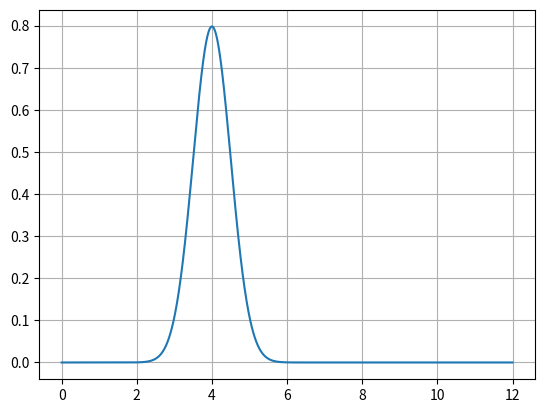
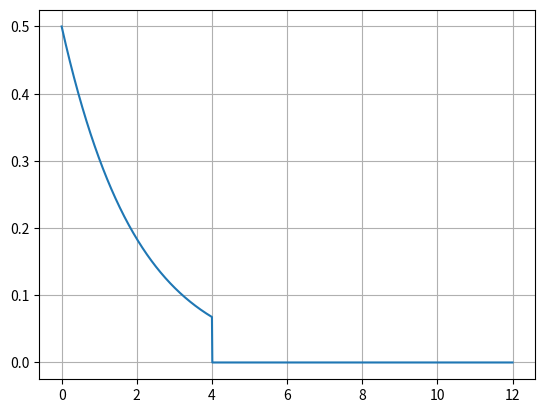
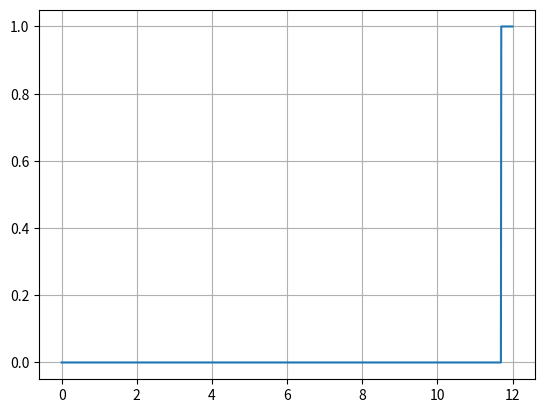
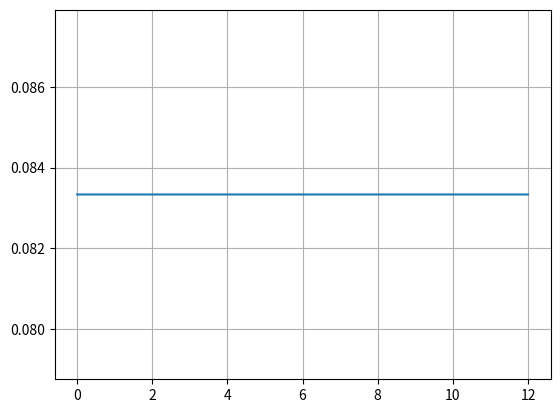
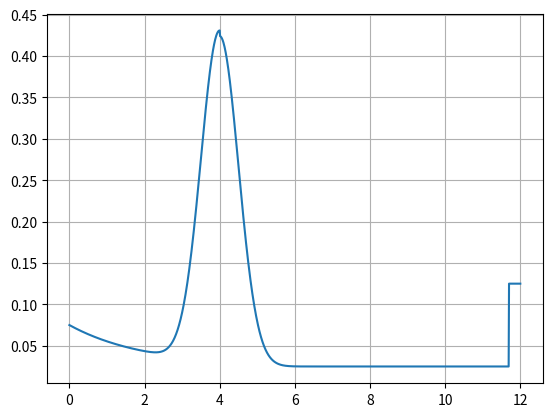

These charts were generated, in order, by the following Python code:
import matplotlib.pyplot as plt
import numpy as np

rmse_guss = 0.5
me = 4
x = np.linspace(0, 12, 1201)
p_gauss = np.sqrt(2 * np.pi * rmse_guss ** 2) ** (-1) * np.exp(-0.5 * (x - me) ** 2 / rmse_guss ** 2)

plt.figure(1)
plt.plot(x, p_gauss)
plt.grid()

index_me = np.where(x == me)[0]
l = 0.5
p_exp = l * np.exp(-l * x)
p_exp = np.where(p_exp < p_exp[index_me], 0, p_exp)

plt.figure(2)
plt.plot(x, p_exp)
plt.grid()

p_delta_f = np.copy(x)
p_delta_f = np.where(p_delta_f < 11.7, 0, p_delta_f)
p_delta_f = np.where(p_delta_f > 1, 1, p_delta_f)

plt.figure(3)
plt.plot(x, p_delta_f)
plt.grid()

p_rand = np.max(x) ** (-1) * np.ones(len(x))
plt.figure(4)
plt.plot(x, p_rand)
plt.grid()

# p_sum = p_gauss + p_exp + p_delta_f + p_rand

w_hit = 0.5
w_short = 0.1
w_max = 0.1
w_rand = 0.3
p_w = np.array([p_gauss, p_exp, p_delta_f, p_rand])
z_w = np.array([w_hit, w_short, w_max, w_rand])

p_sum = z_w@p_w
plt.figure(5)
plt.plot(x, p_sum)
plt.grid()
plt.show()
